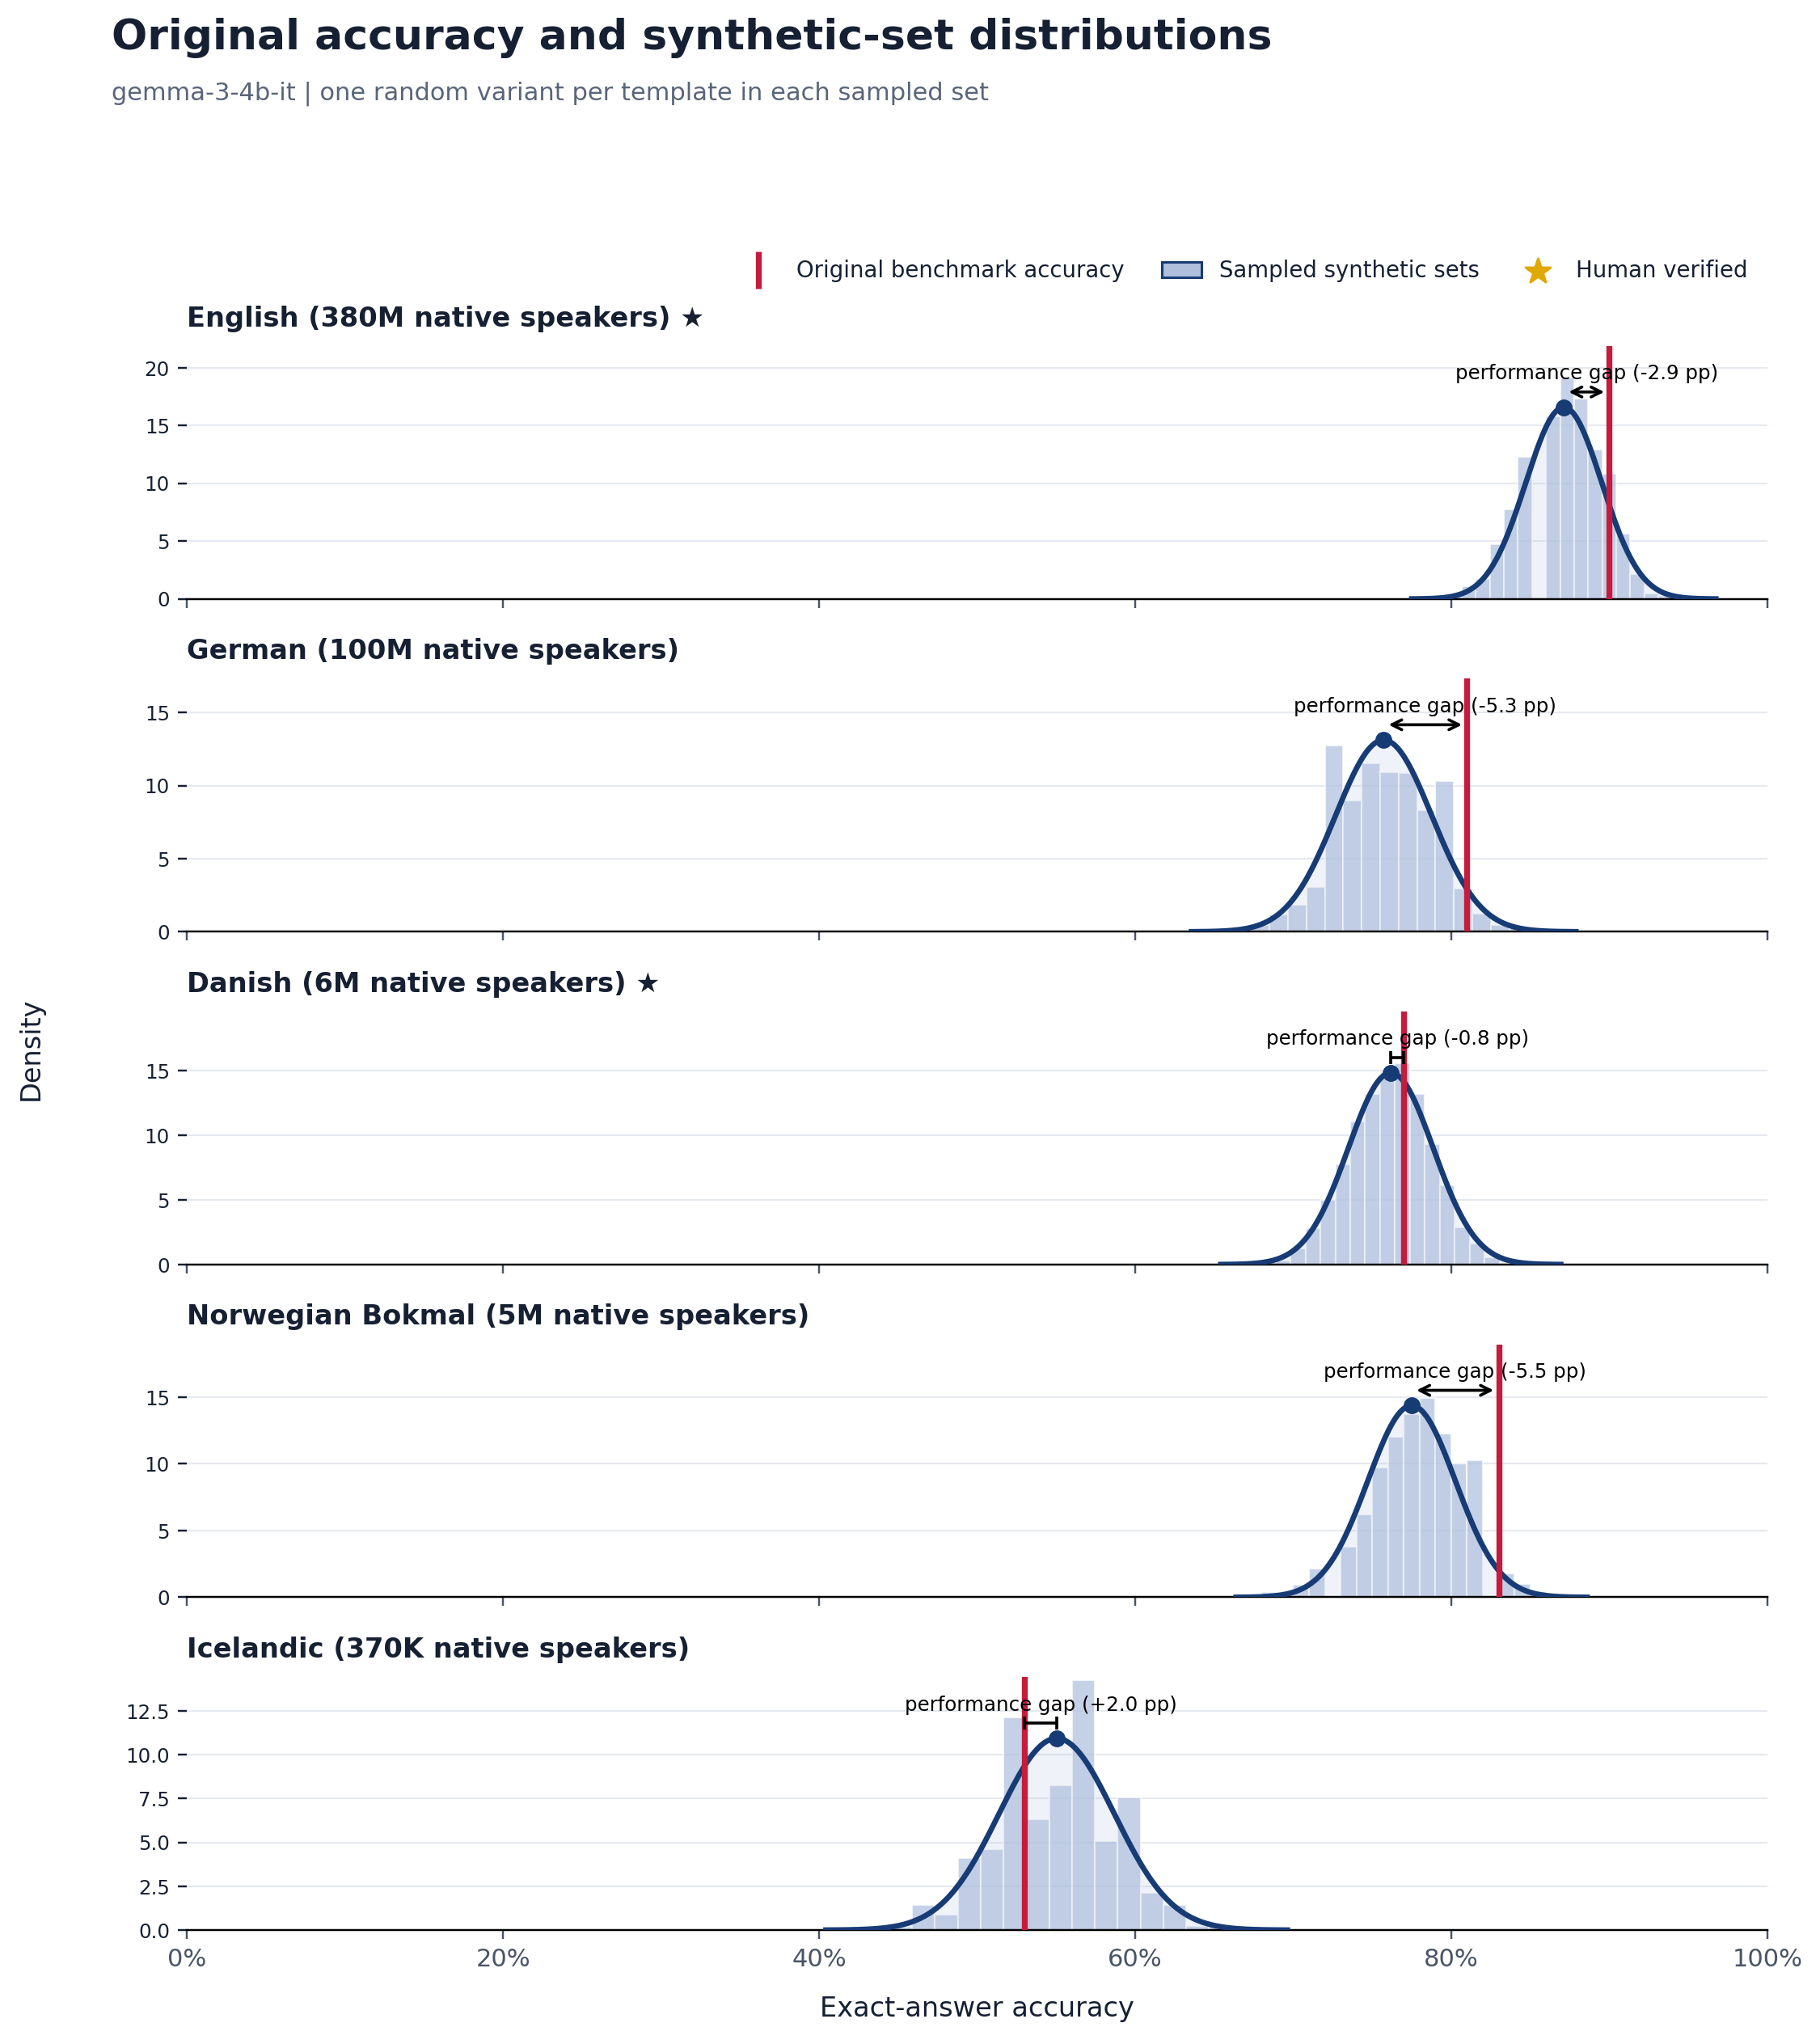

Values plotted in this chart, from the file beside it:
language, language_label, original_accuracy, synthetic_sampled_mean, synthetic_sampled_std, synthetic_minus_original_pp, paired_models, source_templates, sampled_sets
eng, English, 0.9, 0.8712, 0.02406, -2.878, 1, 100, 2000
deu, German, 0.81, 0.7572, 0.03041, -5.278, 1, 100, 2000
dan, Danish, 0.77, 0.7618, 0.0269, -0.825, 1, 100, 2000
nob, Norwegian Bokmal, 0.83, 0.7749, 0.02777, -5.508, 1, 100, 2000
isl, Icelandic, 0.53, 0.5503, 0.03651, 2.031, 1, 100, 2000
